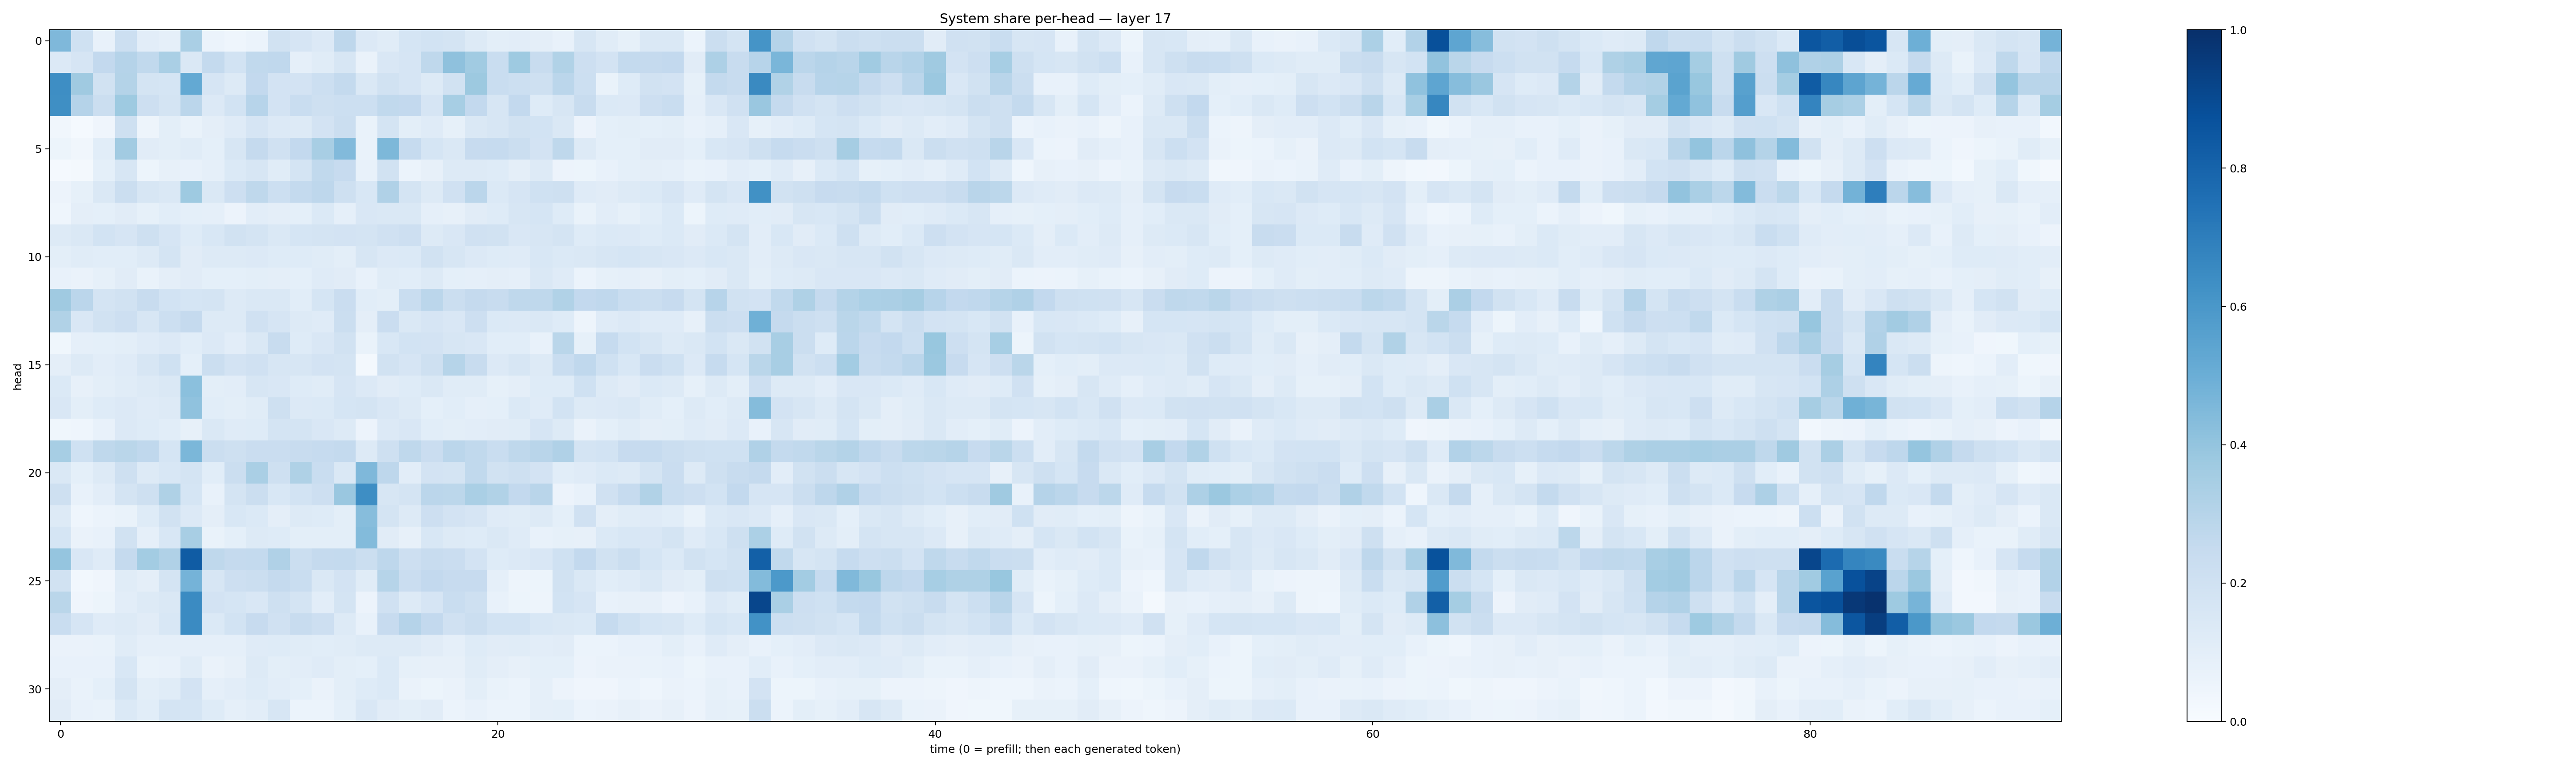

Values plotted in this chart, from the file beside it:
0.44947973, 0.20257623, 0.07375872, 0.21559325, 0.10192174, 0.08829312, 0.33751005, 0.060971797, 0.04526575, 0.061728742, 0.18927789, 0.1653213, 0.13648276, 0.2743862, 0.13510498, 0.117079176, 0.17017463, 0.18540794, 0.17312695, 0.12946536, 0.099970095, 0.103628546, 0.09756441, 0.07761768
0.1344, 0.1651, 0.2592, 0.3038, 0.2644, 0.3374, 0.1412, 0.2573, 0.1843, 0.2626, 0.2665, 0.08605, 0.1141, 0.1594, 0.06362, 0.1511, 0.1675, 0.2719, 0.4129, 0.3653, 0.2313, 0.3724, 0.2389, 0.3141
0.6384, 0.3706, 0.1888, 0.3062, 0.1733, 0.1707, 0.5199, 0.1675, 0.1319, 0.2609, 0.1828, 0.182, 0.2161, 0.2546, 0.1434, 0.1951, 0.1672, 0.1257, 0.1901, 0.3757, 0.2313, 0.2172, 0.2101, 0.282
0.634, 0.303, 0.223, 0.3737, 0.212, 0.1749, 0.2829, 0.1362, 0.1846, 0.2967, 0.1806, 0.231, 0.2056, 0.2171, 0.2178, 0.2621, 0.2602, 0.1655, 0.3475, 0.2579, 0.1564, 0.2594, 0.1231, 0.1611
0.03444, 0.01499, 0.04032, 0.2053, 0.05055, 0.09966, 0.07025, 0.0957, 0.1201, 0.1673, 0.1361, 0.1314, 0.1831, 0.2227, 0.06648, 0.1754, 0.1012, 0.118, 0.08469, 0.1442, 0.1584, 0.1901, 0.1836, 0.1471
0.05423, 0.03437, 0.106, 0.3611, 0.1097, 0.09871, 0.1164, 0.09287, 0.161, 0.2524, 0.1965, 0.2597, 0.3427, 0.4447, 0.06907, 0.4559, 0.2477, 0.1718, 0.1459, 0.2447, 0.25, 0.2235, 0.1812, 0.2723
0.01481, 0.02098, 0.09207, 0.1592, 0.05249, 0.07886, 0.07255, 0.08788, 0.1391, 0.1586, 0.1139, 0.179, 0.2653, 0.2424, 0.07432, 0.1921, 0.05883, 0.07948, 0.129, 0.1269, 0.1211, 0.09665, 0.13, 0.0573
0.05838, 0.08553, 0.142, 0.2243, 0.1576, 0.1459, 0.3711, 0.1467, 0.2138, 0.2729, 0.215, 0.2549, 0.2755, 0.2099, 0.1529, 0.319, 0.1777, 0.1325, 0.1962, 0.2833, 0.138, 0.1653, 0.2025, 0.2072
0.04674, 0.09381, 0.09183, 0.1104, 0.08534, 0.1068, 0.08998, 0.08817, 0.05663, 0.1026, 0.09716, 0.09086, 0.1401, 0.08847, 0.1512, 0.1447, 0.1459, 0.08892, 0.07955, 0.1124, 0.1225, 0.1605, 0.1683, 0.1228
0.1308, 0.1447, 0.1851, 0.1668, 0.2057, 0.1645, 0.1243, 0.1559, 0.1942, 0.1734, 0.1467, 0.1713, 0.1792, 0.183, 0.174, 0.1962, 0.2113, 0.1261, 0.1523, 0.1988, 0.1914, 0.15, 0.1575, 0.175
0.0978, 0.116, 0.1068, 0.1075, 0.1265, 0.1769, 0.1123, 0.1327, 0.1305, 0.1365, 0.1223, 0.1223, 0.117, 0.09913, 0.1578, 0.1328, 0.1373, 0.1876, 0.1594, 0.136, 0.1238, 0.1185, 0.1556, 0.1402
0.07324, 0.06521, 0.08367, 0.1103, 0.06886, 0.09516, 0.1102, 0.09, 0.09151, 0.1012, 0.0943, 0.09232, 0.1191, 0.1107, 0.07478, 0.1154, 0.1073, 0.1308, 0.0924, 0.08959, 0.09599, 0.08641, 0.1412, 0.1201
0.3692, 0.2819, 0.1728, 0.1909, 0.2418, 0.1851, 0.1694, 0.1772, 0.1308, 0.1421, 0.1435, 0.1068, 0.169, 0.2267, 0.1088, 0.09824, 0.2331, 0.2819, 0.2251, 0.2531, 0.2354, 0.272, 0.2712, 0.316
0.313, 0.1507, 0.1911, 0.2135, 0.1615, 0.2151, 0.2509, 0.1276, 0.1278, 0.1967, 0.1671, 0.1269, 0.1193, 0.2196, 0.09448, 0.2274, 0.1442, 0.1667, 0.1514, 0.2116, 0.1384, 0.1342, 0.141, 0.1247
0.03567, 0.08981, 0.09002, 0.1011, 0.1179, 0.1337, 0.1081, 0.1347, 0.1055, 0.1436, 0.2353, 0.1244, 0.1498, 0.1889, 0.06788, 0.1553, 0.1852, 0.1815, 0.1636, 0.1499, 0.1085, 0.1071, 0.07066, 0.2859
0.09473, 0.1288, 0.1036, 0.1208, 0.1636, 0.1995, 0.09146, 0.2228, 0.1812, 0.1991, 0.1632, 0.158, 0.1825, 0.1728, 0.01943, 0.1924, 0.1678, 0.2071, 0.2976, 0.2375, 0.1365, 0.1588, 0.1254, 0.2332
0.1368, 0.08177, 0.09845, 0.1134, 0.1268, 0.1478, 0.4193, 0.1012, 0.1025, 0.162, 0.1503, 0.1223, 0.1139, 0.1647, 0.1364, 0.1119, 0.1222, 0.1466, 0.1138, 0.1149, 0.08361, 0.09478, 0.1226, 0.1249
0.1506, 0.1011, 0.1215, 0.1352, 0.1194, 0.129, 0.4066, 0.1075, 0.1009, 0.1168, 0.2067, 0.1341, 0.1372, 0.1704, 0.1793, 0.1507, 0.1266, 0.09299, 0.1065, 0.08805, 0.09224, 0.1379, 0.1209, 0.1842
0.03883, 0.04574, 0.07575, 0.1362, 0.1244, 0.106, 0.07836, 0.1419, 0.1176, 0.1232, 0.1737, 0.173, 0.1488, 0.1265, 0.0551, 0.1354, 0.1496, 0.1071, 0.09978, 0.1041, 0.111, 0.1135, 0.1666, 0.1308
0.3464, 0.2005, 0.2698, 0.2872, 0.2663, 0.1701, 0.4587, 0.2234, 0.2083, 0.2276, 0.2285, 0.2367, 0.2493, 0.2575, 0.1308, 0.2069, 0.2726, 0.2271, 0.2836, 0.2635, 0.2335, 0.2699, 0.2912, 0.3189
0.1416, 0.09265, 0.1251, 0.209, 0.1303, 0.1534, 0.1732, 0.1082, 0.2213, 0.3372, 0.2071, 0.3208, 0.2323, 0.1429, 0.4503, 0.2744, 0.1025, 0.183, 0.1773, 0.2626, 0.192, 0.2049, 0.1822, 0.1091
0.2107, 0.07172, 0.1052, 0.1778, 0.2064, 0.3209, 0.1698, 0.07509, 0.1776, 0.2204, 0.1558, 0.1856, 0.2139, 0.3835, 0.6387, 0.1596, 0.176, 0.2839, 0.2803, 0.337, 0.313, 0.2592, 0.2902, 0.0562
0.1326, 0.04324, 0.0589, 0.07, 0.1223, 0.1916, 0.1355, 0.095, 0.1546, 0.1373, 0.09423, 0.1295, 0.1241, 0.101, 0.4304, 0.1758, 0.1288, 0.2122, 0.1811, 0.1678, 0.1207, 0.1137, 0.1283, 0.09054
0.1694, 0.06462, 0.07649, 0.1893, 0.08775, 0.1538, 0.3426, 0.06931, 0.09256, 0.1273, 0.1233, 0.1003, 0.1005, 0.09871, 0.4389, 0.1133, 0.07977, 0.1551, 0.1277, 0.1247, 0.1441, 0.1188, 0.07783, 0.08493
0.3957, 0.1521, 0.1193, 0.2527, 0.3568, 0.3182, 0.8289, 0.2727, 0.2514, 0.2577, 0.3194, 0.2248, 0.2528, 0.2552, 0.2207, 0.274, 0.2145, 0.2362, 0.228, 0.1805, 0.1241, 0.1329, 0.1487, 0.2007
0.1937, 0.02873, 0.04191, 0.1144, 0.09669, 0.1739, 0.4754, 0.164, 0.2135, 0.2237, 0.2523, 0.2318, 0.1468, 0.1805, 0.1169, 0.2976, 0.2298, 0.2599, 0.2444, 0.2438, 0.08837, 0.0494, 0.05386, 0.1896
0.2857, 0.04284, 0.05407, 0.1021, 0.1293, 0.1445, 0.6513, 0.1798, 0.17, 0.1518, 0.2053, 0.1748, 0.1019, 0.1752, 0.05804, 0.1959, 0.1308, 0.1651, 0.2327, 0.208, 0.07309, 0.05242, 0.04988, 0.1862
0.2326, 0.1662, 0.1185, 0.1289, 0.1108, 0.1539, 0.65, 0.1385, 0.1842, 0.2445, 0.1969, 0.2374, 0.2132, 0.127, 0.07755, 0.244, 0.3034, 0.2586, 0.1973, 0.22, 0.1841, 0.1874, 0.153, 0.146
0.06275, 0.06252, 0.06886, 0.1155, 0.08884, 0.08788, 0.08753, 0.08786, 0.08894, 0.1205, 0.1223, 0.1155, 0.1087, 0.1146, 0.128, 0.1327, 0.1296, 0.113, 0.08882, 0.1248, 0.1128, 0.1163, 0.1043, 0.11
0.07756, 0.07045, 0.07665, 0.153, 0.06692, 0.07466, 0.1139, 0.06548, 0.07982, 0.1277, 0.09872, 0.103, 0.1191, 0.09788, 0.09054, 0.1402, 0.08311, 0.08121, 0.07939, 0.115, 0.09436, 0.08111, 0.09023, 0.09247
0.0946, 0.06728, 0.09016, 0.1767, 0.09902, 0.116, 0.1816, 0.08595, 0.1038, 0.123, 0.1043, 0.09296, 0.06438, 0.09956, 0.1216, 0.1371, 0.06391, 0.05209, 0.06523, 0.09865, 0.06899, 0.05996, 0.08748, 0.05615
0.1124, 0.07227, 0.06681, 0.1406, 0.1092, 0.1765, 0.1709, 0.124, 0.08853, 0.1025, 0.1582, 0.06128, 0.05984, 0.09259, 0.1523, 0.1104, 0.09974, 0.111, 0.06007, 0.07406, 0.05896, 0.06207, 0.08933, 0.09025
